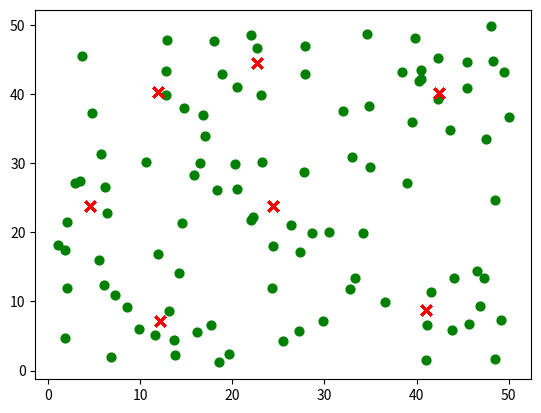

The script that saved this image:
import random
import pandas as pd
import numpy as np
import matplotlib.pyplot as plt


# 计算欧拉距离
def calcDis(dataSet, centroids, k):
    clalist = []
    for data in dataSet:
        diff = np.tile(data, (k,
                              1)) - centroids  # 相减   (np.tile(a,(2,1))就是把a先沿x轴复制1倍，即没有复制，仍然是 [0,1,2]。 再把结果沿y方向复制2倍得到array([[0,1,2],[0,1,2]]))
        squaredDiff = diff ** 2  # 平方
        squaredDist = np.sum(squaredDiff, axis=1)  # 和  (axis=1表示行)
        distance = squaredDist ** 0.5  # 开根号
        clalist.append(distance)
    clalist = np.array(clalist)  # 返回一个每个点到质点的距离len(dateSet)*k的数组
    return clalist


# 计算质心
def classify(dataSet, centroids, k):
    # 计算样本到质心的距离
    clalist = calcDis(dataSet, centroids, k)
    # 分组并计算新的质心
    minDistIndices = np.argmin(clalist, axis=1)  # axis=1 表示求出每行的最小值的下标
    newCentroids = pd.DataFrame(dataSet).groupby(
        minDistIndices).mean()  # DataFramte(dataSet)对DataSet分组，groupby(min)按照min进行统计分类，mean()对分类结果求均值
    newCentroids = newCentroids.values

    # 计算变化量
    changed = newCentroids - centroids

    return changed, newCentroids


# 使用k-means分类
def kmeans(dataSet, k):
    # 随机取质心
    centroids = random.sample(dataSet, k)

    # 更新质心 直到变化量全为0
    changed, newCentroids = classify(dataSet, centroids, k)
    while np.any(changed != 0):
        changed, newCentroids = classify(dataSet, newCentroids, k)

    centroids = sorted(newCentroids.tolist())  # tolist()将矩阵转换成列表 sorted()排序

    # 根据质心计算每个集群
    cluster = []
    clalist = calcDis(dataSet, centroids, k)  # 调用欧拉距离
    minDistIndices = np.argmin(clalist, axis=1)
    for i in range(k):
        cluster.append([])
    for i, j in enumerate(minDistIndices):  # enymerate()可同时遍历索引和遍历元素
        cluster[j].append(dataSet[i])

    return centroids, cluster


# 创建数据集
def createDataSet():
    data = np.random.uniform(1,50,(100,2))
    print(data)
    return list(data)#[[1, 1], [1, 2], [2, 1], [6, 4], [6, 3], [5, 4]]


if __name__ == '__main__':
    dataset = createDataSet()
    centroids, cluster = kmeans(dataset, 7)
    print('质心为：%s' % centroids)
    print('集群为：%s' % cluster)
    for i in range(len(dataset)):
        plt.scatter(dataset[i][0], dataset[i][1], marker='o', color='green', s=40, label='原始点')
        #  记号形状       颜色      点的大小      设置标签
        for j in range(len(centroids)):
            plt.scatter(centroids[j][0], centroids[j][1], marker='x', color='red', s=50, label='质心')
    plt.show()
